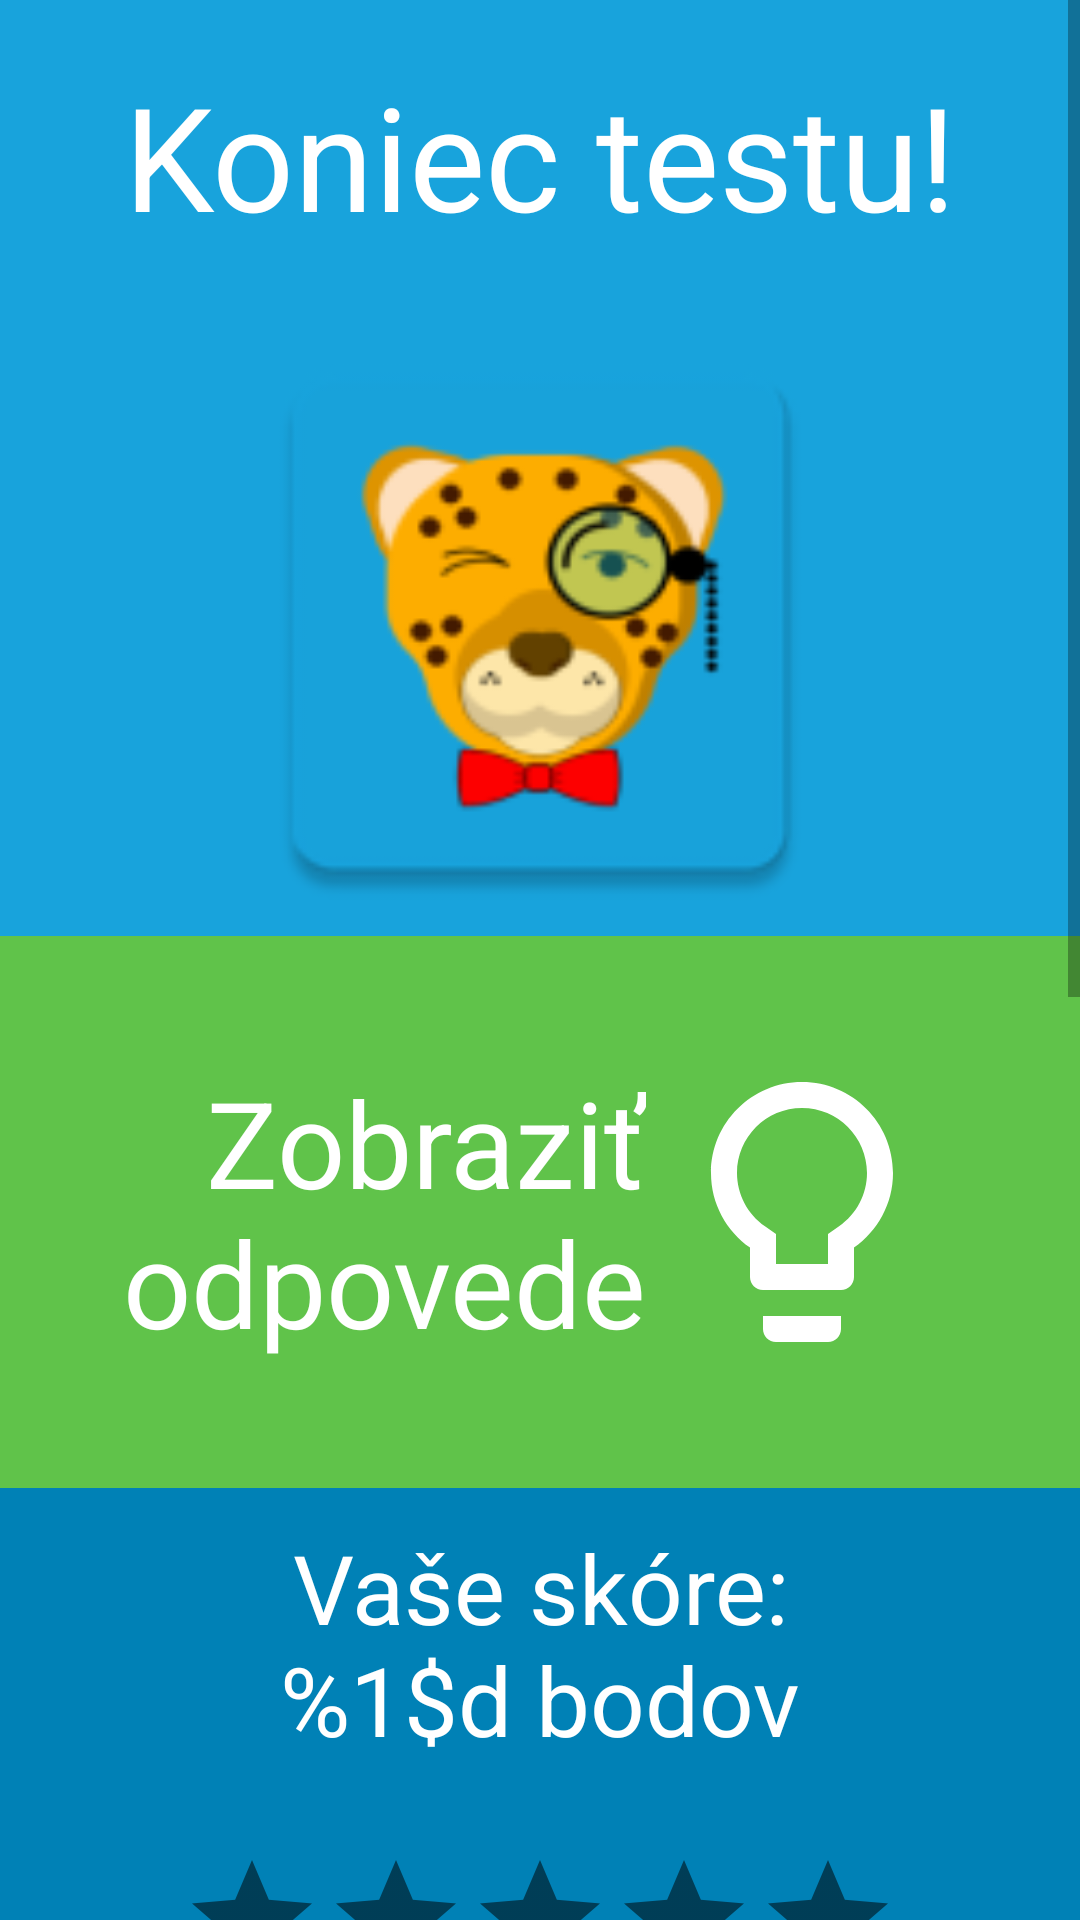

This screen was rendered from an Android layout file. Write that file and the resources it references.
<!-- AndroidManifest.xml: application theme AppTheme -->
<!-- res/layout/fragment_end_drill.xml -->
<?xml version="1.0" encoding="utf-8"?>
<ScrollView android:layout_width="match_parent"
    android:layout_height="match_parent"
    xmlns:android="http://schemas.android.com/apk/res/android"
    xmlns:app="http://schemas.android.com/apk/res-auto"
    xmlns:tools="http://schemas.android.com/tools"
    tools:context=".drill.EndDrillFragment">

    <androidx.constraintlayout.widget.ConstraintLayout
        android:layout_width="match_parent"
        android:layout_height="wrap_content">

        <RelativeLayout
            android:id="@+id/end_drill_drill_end_relative_layout"
            android:layout_width="match_parent"
            android:layout_height="312dp"
            android:background="@color/colorPrimary"

            app:layout_constraintTop_toTopOf="parent"
            app:layout_constraintStart_toStartOf="parent"
            app:layout_constraintEnd_toEndOf="parent">

            <TextView
                android:id="@+id/end_drill_drill_end_text_view"
                android:layout_width="match_parent"
                android:layout_height="104dp"

                android:text="@string/endOfDrill"
                android:textSize="48sp"
                android:textColor="@color/colorWhite"
                android:gravity="center"
                />

            <ImageView
                android:id="@+id/end_drill_repeatah_image_view"
                android:layout_width="match_parent"
                android:layout_height="208dp"
                android:layout_below="@id/end_drill_drill_end_text_view"

                android:src="@mipmap/ic_launcher"
                android:background="@color/colorPrimary"
                />

        </RelativeLayout>

        <RelativeLayout
            android:id="@+id/end_drill_score_relative_layout"
            android:layout_width="match_parent"
            android:layout_height="184dp"
            android:background="@color/colorPrimaryDark"

            app:layout_constraintTop_toBottomOf="@+id/end_drill_answers_relative_layout"
            app:layout_constraintStart_toStartOf="parent"
            app:layout_constraintEnd_toEndOf="parent">

            <TextView
                android:id="@+id/end_drill_score_text_view"
                android:layout_width="match_parent"
                android:layout_height="104dp"

                android:text="@string/yourScore"
                android:textSize="32sp"
                android:textColor="@color/colorWhite"
                android:gravity="center"
                />

            <RatingBar
                android:id="@+id/end_drill_score_rating_bar"
                android:layout_width="wrap_content"
                android:layout_height="80dp"

                android:paddingVertical="16dp"
                android:layout_centerHorizontal="true"
                android:layout_below="@id/end_drill_score_text_view"

                android:numStars="5"
                android:progressTint="@color/colorOrange"
                android:progressBackgroundTint="@color/colorDarkGrey"
                android:secondaryProgressTint="@color/colorOrange"
                android:isIndicator="true"
                />

        </RelativeLayout>

        <RelativeLayout
            android:id="@+id/end_drill_correct_answers_relative_layout"
            android:layout_width="match_parent"
            android:layout_height="184dp"
            android:background="@color/colorPrimary"

            app:layout_constraintTop_toBottomOf="@id/end_drill_score_relative_layout"
            app:layout_constraintStart_toStartOf="parent"
            app:layout_constraintEnd_toEndOf="parent">


            <TextView
                android:id="@+id/end_drill_number_of_correct_answers_text_view"
                android:layout_width="match_parent"
                android:layout_height="104dp"

                android:text="@string/numOfCorrectAnswers"
                android:textSize="32sp"
                android:textColor="@color/colorWhite"
                android:gravity="center"
                />

            <RatingBar
                android:id="@+id/end_drill_correct_answers_rating_bar"
                android:layout_width="wrap_content"
                android:layout_height="80dp"

                android:paddingVertical="16dp"
                android:layout_centerHorizontal="true"
                android:layout_below="@id/end_drill_number_of_correct_answers_text_view"

                android:numStars="5"
                android:progressTint="@color/colorOrange"
                android:progressBackgroundTint="@color/colorDarkGrey"
                android:secondaryProgressTint="@color/colorOrange"
                android:isIndicator="true"
                />

        </RelativeLayout>

        <RelativeLayout
            android:id="@+id/end_drill_time_relative_layout"
            android:layout_width="match_parent"
            android:layout_height="184dp"
            android:background="@color/colorPrimaryDark"

            app:layout_constraintTop_toBottomOf="@id/end_drill_correct_answers_relative_layout"
            app:layout_constraintStart_toStartOf="parent"
            app:layout_constraintEnd_toEndOf="parent">

            <TextView
                android:id="@+id/end_drill_time_spent_text_view"
                android:layout_width="match_parent"
                android:layout_height="104dp"

                android:text="@string/timeSpentOnTest"
                android:textSize="32sp"
                android:textColor="@color/colorWhite"
                android:gravity="center"
                />

            <RatingBar
                android:id="@+id/end_drill_time_rating_bar"
                android:layout_width="wrap_content"
                android:layout_height="80dp"

                android:paddingVertical="16dp"
                android:layout_centerHorizontal="true"
                android:layout_below="@id/end_drill_time_spent_text_view"

                android:numStars="5"
                android:progressTint="@color/colorOrange"
                android:progressBackgroundTint="@color/colorDarkGrey"
                android:secondaryProgressTint="@color/colorOrange"
                android:isIndicator="true"
                />

        </RelativeLayout>

        <androidx.constraintlayout.widget.ConstraintLayout
            android:id="@+id/end_drill_answers_relative_layout"
            android:layout_width="match_parent"
            android:layout_height="184dp"
            android:background="@color/colorPeaGreen"
            app:layout_constraintTop_toBottomOf="@id/end_drill_drill_end_relative_layout"
            app:layout_constraintStart_toStartOf="parent"
            app:layout_constraintEnd_toEndOf="parent">


            <androidx.constraintlayout.widget.ConstraintLayout
                android:layout_width="wrap_content"
                android:layout_height="wrap_content"

                app:layout_constraintTop_toTopOf="parent"
                app:layout_constraintBottom_toBottomOf="parent"
                app:layout_constraintStart_toStartOf="parent"
                app:layout_constraintEnd_toEndOf="parent">

                <TextView
                    android:id="@+id/end_drill_show_answers"
                    android:layout_width="wrap_content"
                    android:layout_height="wrap_content"
                    android:layout_centerVertical="true"

                    app:layout_constraintTop_toTopOf="parent"
                    app:layout_constraintBottom_toBottomOf="parent"
                    app:layout_constraintStart_toStartOf="parent"
                    app:layout_constraintEnd_toStartOf="@id/end_drill_lightbulb_image_view"

                    android:text="@string/show_answers_after_test"
                    android:textColor="@color/colorWhite"
                    android:textSize="40sp"
                    android:gravity="end"

                    />

                <ImageView
                    android:id="@+id/end_drill_lightbulb_image_view"
                    android:layout_width="wrap_content"
                    android:layout_height="wrap_content"

                    app:layout_constraintTop_toTopOf="parent"
                    app:layout_constraintBottom_toBottomOf="parent"
                    app:layout_constraintEnd_toEndOf="parent"
                    app:layout_constraintStart_toEndOf="@id/end_drill_show_answers"

                    android:src="@drawable/ic_lightbulb_outline_white_104dp"

                    />

            </androidx.constraintlayout.widget.ConstraintLayout>

        </androidx.constraintlayout.widget.ConstraintLayout>

        <androidx.constraintlayout.widget.ConstraintLayout
            android:id="@+id/end_drill_finish_relative_layout"
            android:layout_width="match_parent"
            android:layout_height="184dp"
            android:background="@color/colorPink"
            app:layout_constraintTop_toBottomOf="@id/end_drill_time_relative_layout"
            app:layout_constraintStart_toStartOf="parent"
            app:layout_constraintEnd_toEndOf="parent">


            <RelativeLayout
                android:layout_width="wrap_content"
                android:layout_height="wrap_content"

                app:layout_constraintTop_toTopOf="parent"
                app:layout_constraintBottom_toBottomOf="parent"
                app:layout_constraintStart_toStartOf="parent"
                app:layout_constraintEnd_toEndOf="parent">

                <TextView
                    android:id="@+id/end_drill_finish_drill_text_view"
                    android:layout_width="wrap_content"
                    android:layout_height="wrap_content"
                    android:layout_centerVertical="true"

                    android:text="@string/finishDrill"
                    android:textColor="@color/colorWhite"
                    android:textSize="48sp"
                    android:gravity="center"
                    />

                <ImageView
                    android:id="@+id/end_drill_finish_icon_image_view"
                    android:layout_width="wrap_content"
                    android:layout_height="wrap_content"
                    android:layout_centerVertical="true"
                    android:layout_toEndOf="@id/end_drill_finish_drill_text_view"

                    android:layout_marginStart="4dp"

                    android:src="@drawable/ic_check_box_white_64dp"
                    />

            </RelativeLayout>

        </androidx.constraintlayout.widget.ConstraintLayout>


    </androidx.constraintlayout.widget.ConstraintLayout>
</ScrollView>
<!-- resources referenced by this layout -->
<resources>
  <color name="colorDarkGrey">#86000000</color>
  <color name="colorOrange">#FFC107</color>
  <color name="colorPeaGreen">#60C34A</color>
  <color name="colorPink">#E91E63</color>
  <color name="colorPrimary">#18A3DC</color>
  <color name="colorPrimaryDark">#0081B6</color>
  <color name="colorWhite">#FFFFFF</color>
  <!-- drawable ic_check_box_white_64dp (drawable) -->
  <vector android:height="64dp" android:tint="#FFFFFF"
      android:viewportHeight="24.0" android:viewportWidth="24.0"
      android:width="64dp" xmlns:android="http://schemas.android.com/apk/res/android">
      <path android:fillColor="#FF000000" android:pathData="M19,3L5,3c-1.11,0 -2,0.9 -2,2v14c0,1.1 0.89,2 2,2h14c1.11,0 2,-0.9 2,-2L21,5c0,-1.1 -0.89,-2 -2,-2zM10,17l-5,-5 1.41,-1.41L10,14.17l7.59,-7.59L19,8l-9,9z"/>
  </vector>
  <!-- drawable ic_lightbulb_outline_white_104dp (drawable) -->
  <vector android:height="104dp" android:tint="#FFFFFF"
      android:viewportHeight="24.0" android:viewportWidth="24.0"
      android:width="104dp" xmlns:android="http://schemas.android.com/apk/res/android">
      <path android:fillColor="#FF000000" android:pathData="M9,21c0,0.55 0.45,1 1,1h4c0.55,0 1,-0.45 1,-1v-1L9,20v1zM12,2C8.14,2 5,5.14 5,9c0,2.38 1.19,4.47 3,5.74L8,17c0,0.55 0.45,1 1,1h6c0.55,0 1,-0.45 1,-1v-2.26c1.81,-1.27 3,-3.36 3,-5.74 0,-3.86 -3.14,-7 -7,-7zM14.85,13.1l-0.85,0.6L14,16h-4v-2.3l-0.85,-0.6C7.8,12.16 7,10.63 7,9c0,-2.76 2.24,-5 5,-5s5,2.24 5,5c0,1.63 -0.8,3.16 -2.15,4.1z"/>
  </vector>
  <!-- mipmap ic_launcher: png bitmap (mipmap-hdpi, 3977 bytes) -->
  <string name="endOfDrill">Koniec testu!</string>
  <string name="finishDrill">Dokončiť</string>
  <string name="numOfCorrectAnswers">Správne odpovede:\n%1$d/%2$d</string>
  <string name="show_answers_after_test">Zobraziť\nodpovede</string>
  <string name="timeSpentOnTest">Čas testu:\n%1$s</string>
  <string name="yourScore">Vaše skóre:\n%1$d bodov</string>
  <style name="AppTheme" parent="Theme.AppCompat.Light.DarkActionBar">
          
          <item name="colorPrimary">@color/colorPrimary</item>
          <item name="colorPrimaryDark">@color/colorPrimaryDark</item>
          <item name="colorAccent">@color/colorAccent</item>
      </style>
  <color name="colorAccent">#FA2F20</color>
</resources>
